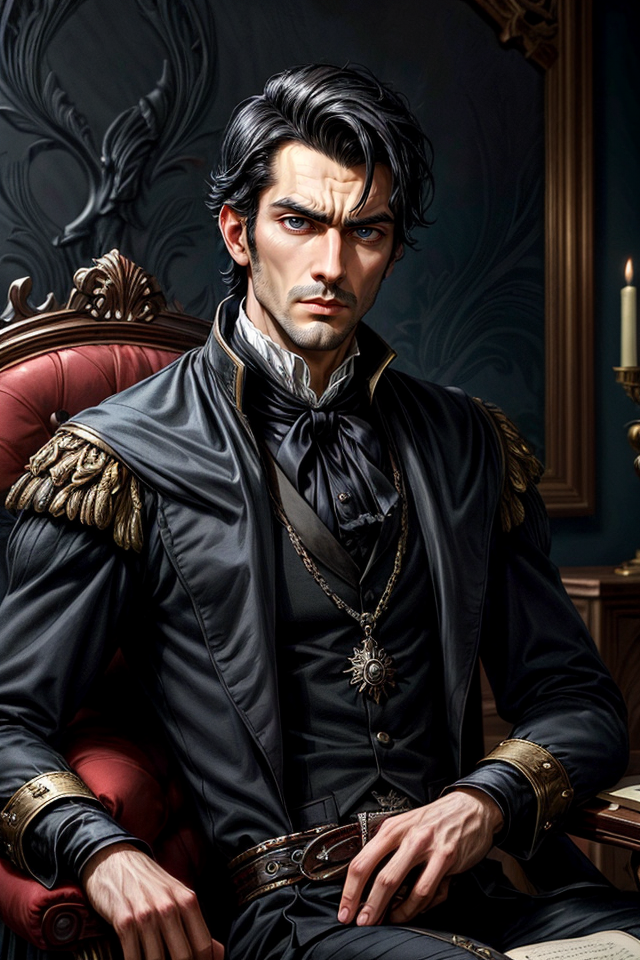
Generation parameters embedded in this image by AUTOMATIC1111 Stable Diffusion web UI or a fork of it (Forge, ...) (PNG 'parameters' text chunk):
Elend Venture, Male, Black Hair, Nobleman, Regal Appearance, Elegant, Poised, Straight Posture, Thoughtful Expression, Dark Eyes, Aristocratic, Well-Groomed, Sophisticated, Well-Dressed, Brooding, Intellectual, Deep in Thought, Noble Demeanor, Complex Character, Resolute, Aspiring Leader, Bookish, Court Intrigue, Dark-Haired Aristocrat, High Society, Young Adult, Piercing Gaze, Torn Between Loyalties, Iconic Fantasy Character, Scenic Cityscape, <lora:epi_noiseoffset2:1>, <lora:more_details:1>
Negative prompt: nude,female, woman, girl
Steps: 25, Sampler: DPM++ 2M SDE Karras, CFG scale: 5, Seed: 3897652907, Size: 640x960, Model hash: 4b99e70c19, Model: aZovyaRPGArtistTools_v4, VAE hash: 735e4c3a44, VAE: vae-ft-mse-840000-ema-pruned.safetensors, ADetailer model: face_yolov8n.pt, ADetailer confidence: 0.3, ADetailer dilate erode: 4, ADetailer mask blur: 4, ADetailer denoising strength: 0.4, ADetailer inpaint only masked: True, ADetailer inpaint padding: 32, ADetailer version: 24.1.1, Lora hashes: "epi_noiseoffset2: d1131f7207d6, more_details: 3b8aa1d351ef", Version: 1.7.0